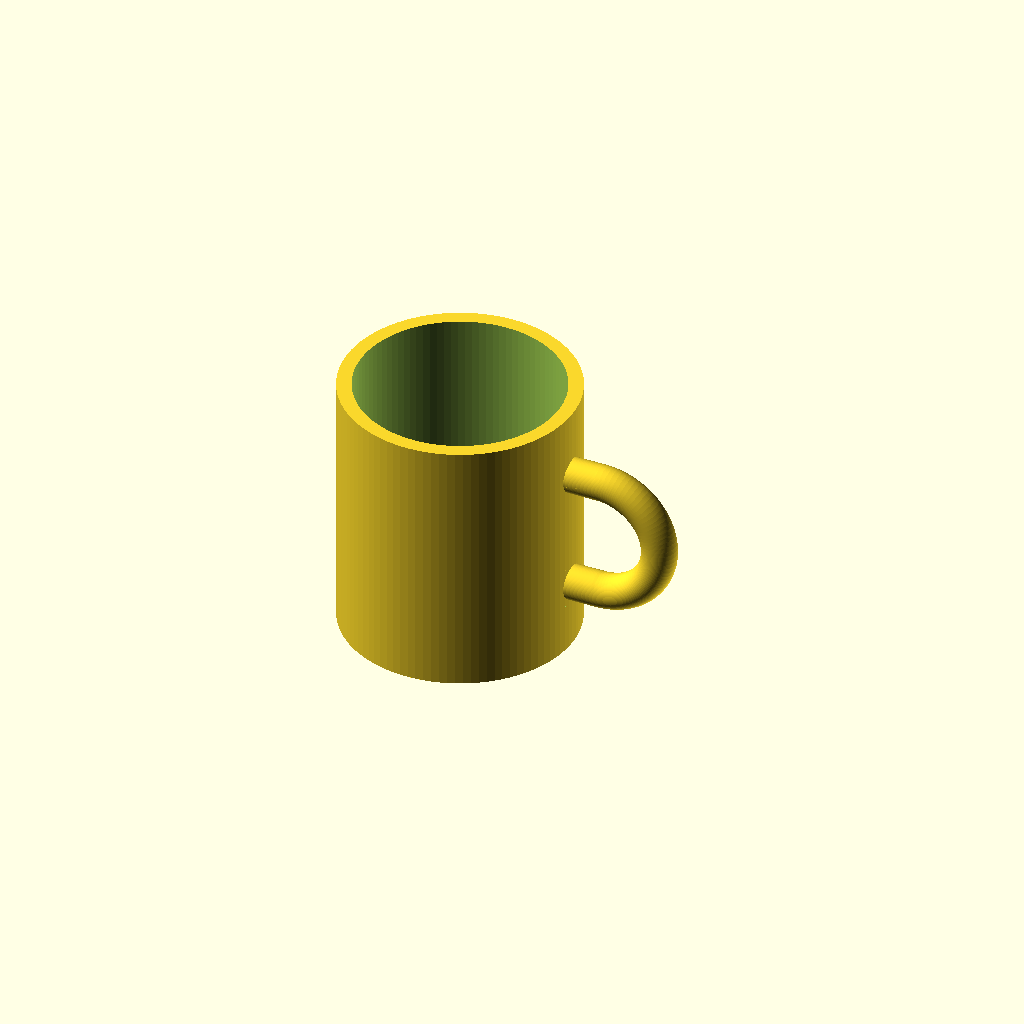
Cell 1 — every parameter at its default value.
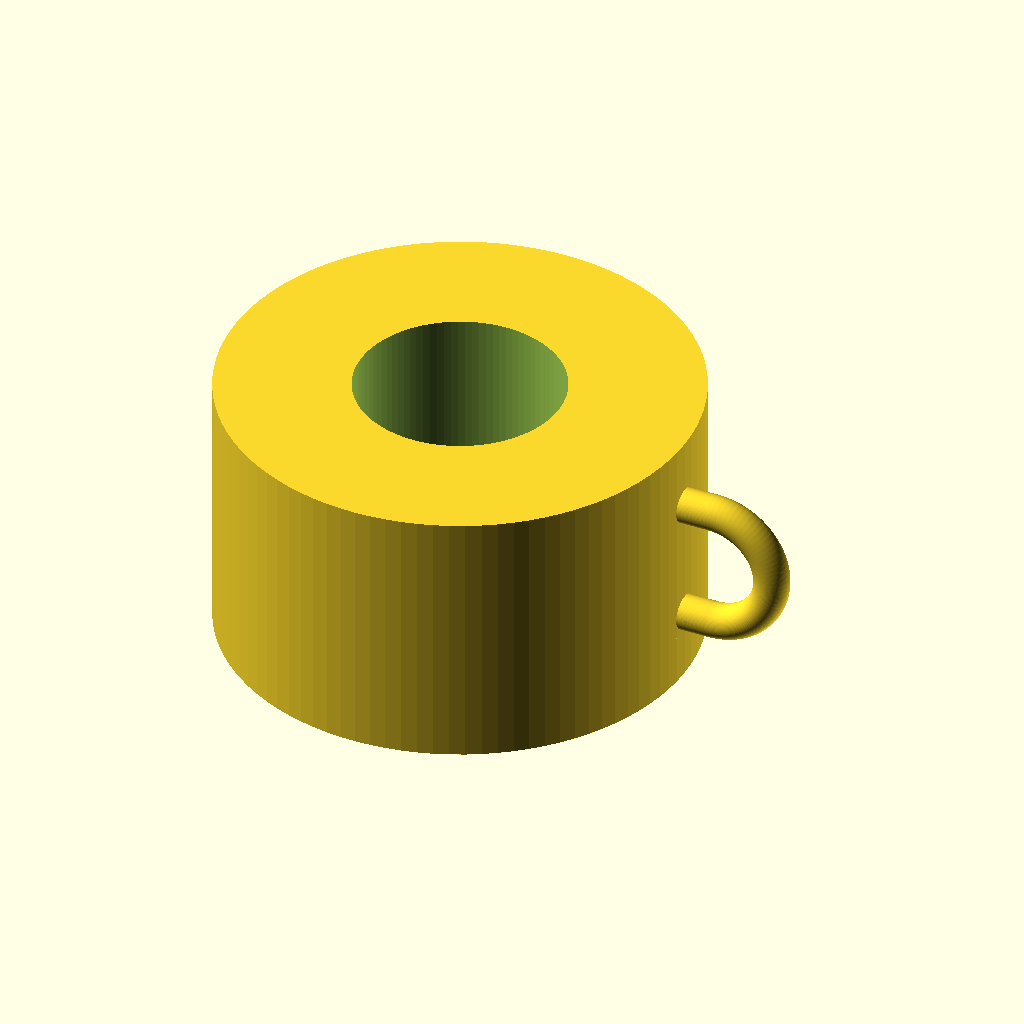
Cell 2: the same model with outer_d = 160.
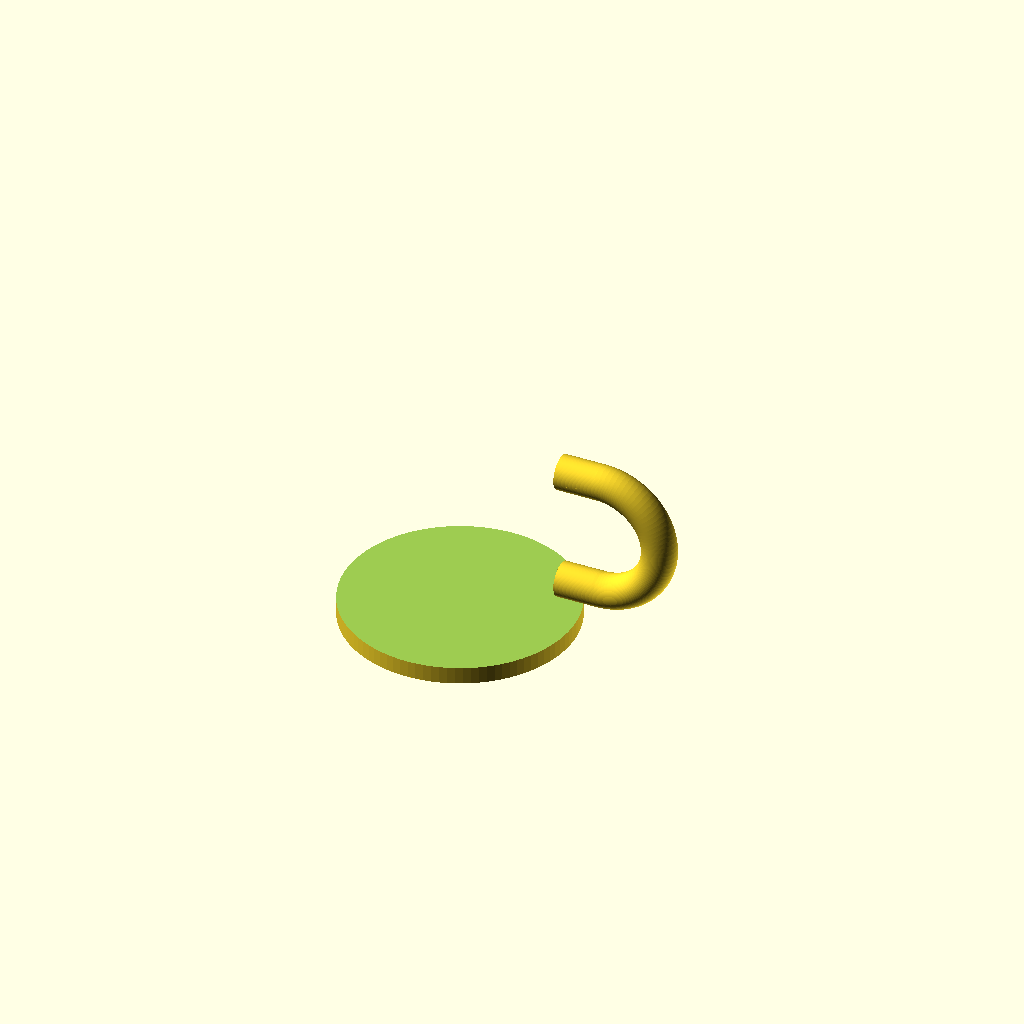
Cell 3: inner_d = 140 (everything else at default).
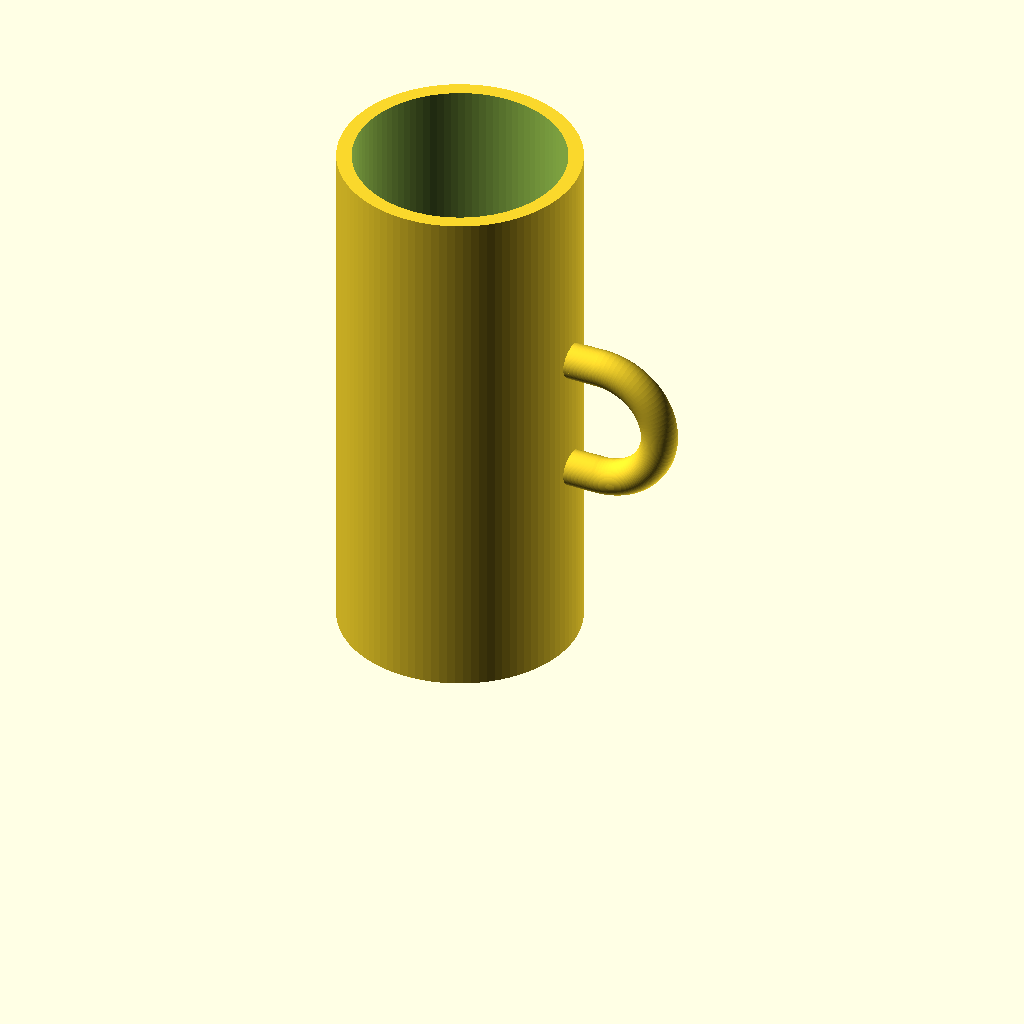
Cell 4 — mug_h set to 180, the other parameters unchanged.
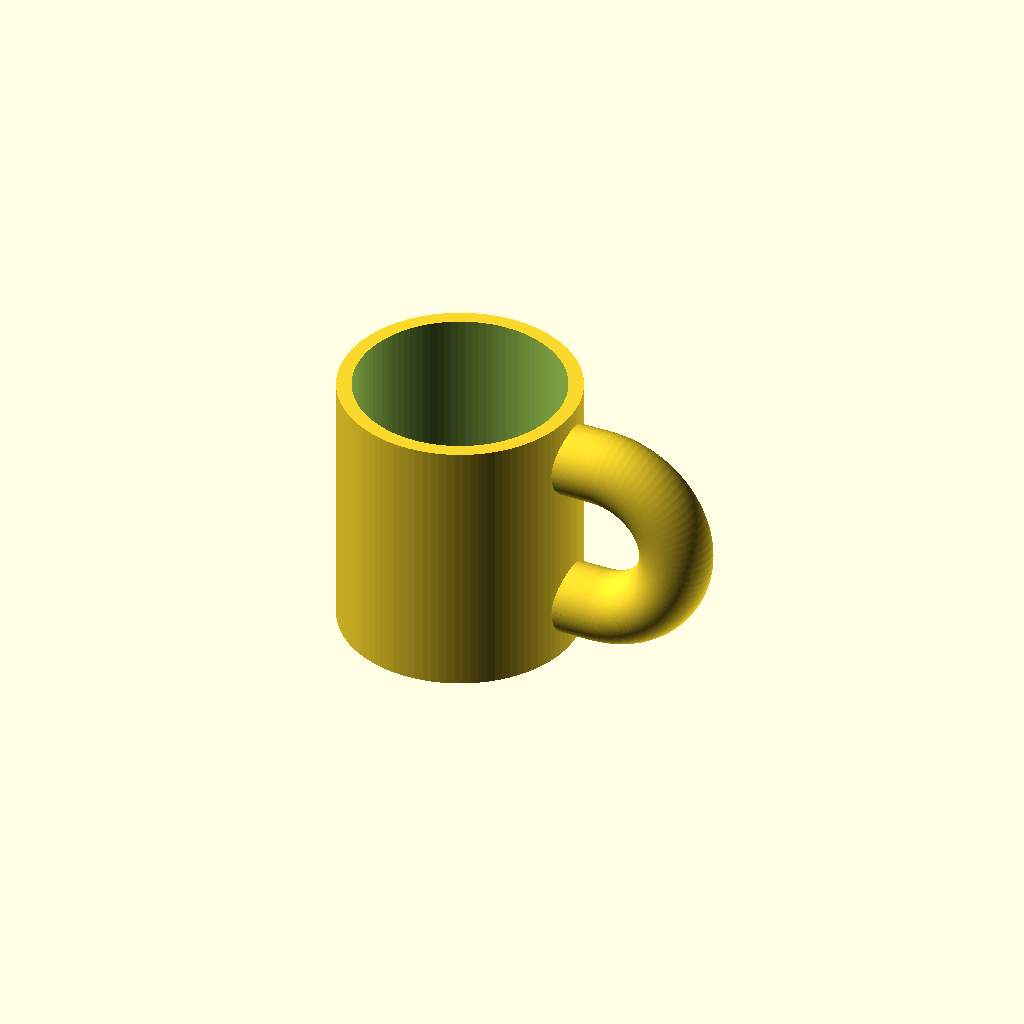
Cell 5: tube_r = 12 (everything else at default).
All cells are drawn from one camera (rotation 55°, 0°, 25°, orthographic, colour scheme Cornfield), so only the parameter changes between them.
The OpenSCAD source (results/tier-2-offset-handle-mug/iter-png-2_claude-fable-5-5c48055bfc5f-2026-06-09T18-07-41-273Z/final.scad):
// ===== マグカップ(取手は +X 軸方向のみ) =====
$fn = 96;

// ---- 本体パラメータ ----
outer_d   = 80;   // 外径
inner_d   = 70;   // 内径(肉厚 5mm)
mug_h     = 90;   // 高さ
bottom_t  = 6;    // 底面の厚み

// ---- 取手パラメータ ----
tube_r    = 6;                    // 取手の断面半径
gap_h     = 30;                   // 取手内側空間の高さ
gap_w     = 25;                   // 取手内側空間の幅
R         = gap_h/2 + tube_r;     // 半円部のメジャー半径 (= 21)
zc        = mug_h/2;              // 取手の中心高さ(本体中央)
xc        = outer_d/2 + gap_w - (R - tube_r); // 半円中心の X 位置 (= 50)
arm_x0    = 36;                   // 腕の根元(壁の中に埋め込み、空洞には入らない)

// ---- マグ本体 ----
module mug_body() {
    difference() {
        cylinder(h = mug_h, d = outer_d);
        translate([0, 0, bottom_t])
            cylinder(h = mug_h, d = inner_d);
    }
}

// ---- D 字形取手(+X 方向のみ) ----
module handle() {
    // 上下の直線アーム(本体壁内に食い込ませて確実に union)
    for (s = [-1, 1])
        translate([arm_x0, 0, zc + s * R])
            rotate([0, 90, 0])
                cylinder(h = xc - arm_x0, r = tube_r);

    // 外側の半円(半トーラス)。アームと 1mm オーバーラップさせる
    translate([xc, 0, zc])
        rotate([90, 0, 0])
            difference() {
                rotate_extrude()
                    translate([R, 0])
                        circle(r = tube_r);
                // ローカル x < -1 の半分を切り落とす(+X 側半円だけ残す)
                translate([-(R + tube_r + 2), -(R + tube_r + 1), -(tube_r + 1)])
                    cube([R + tube_r + 1, 2 * (R + tube_r + 1), 2 * (tube_r + 1)]);
            }
}

// ---- 組み立て ----
union() {
    mug_body();
    handle();
}
Parameter table extracted from the source (name, type, default, range or options):
outer_d: number, default 80
inner_d: number, default 70
mug_h: number, default 90
bottom_t: number, default 6
tube_r: number, default 6
gap_h: number, default 30
gap_w: number, default 25
arm_x0: number, default 36
